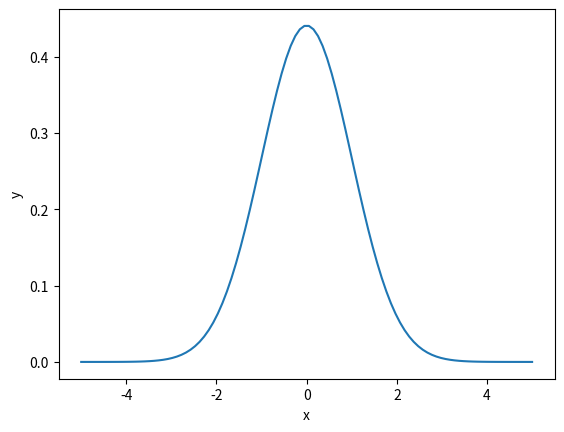

This figure's Python source:
import numpy as np
import matplotlib.pyplot as plt

#正規分布
def normal(x,mu=0,sigma=1):
    y = 1/(np.sqrt(2+np.pi)*sigma)*np.exp(-(x-mu)**2/(2*sigma**2))

    return y

x = np.linspace(-5,5,100)
y = normal(x)

plt.plot(x,y)
plt.xlabel('x')
plt.ylabel('y')
plt.show()